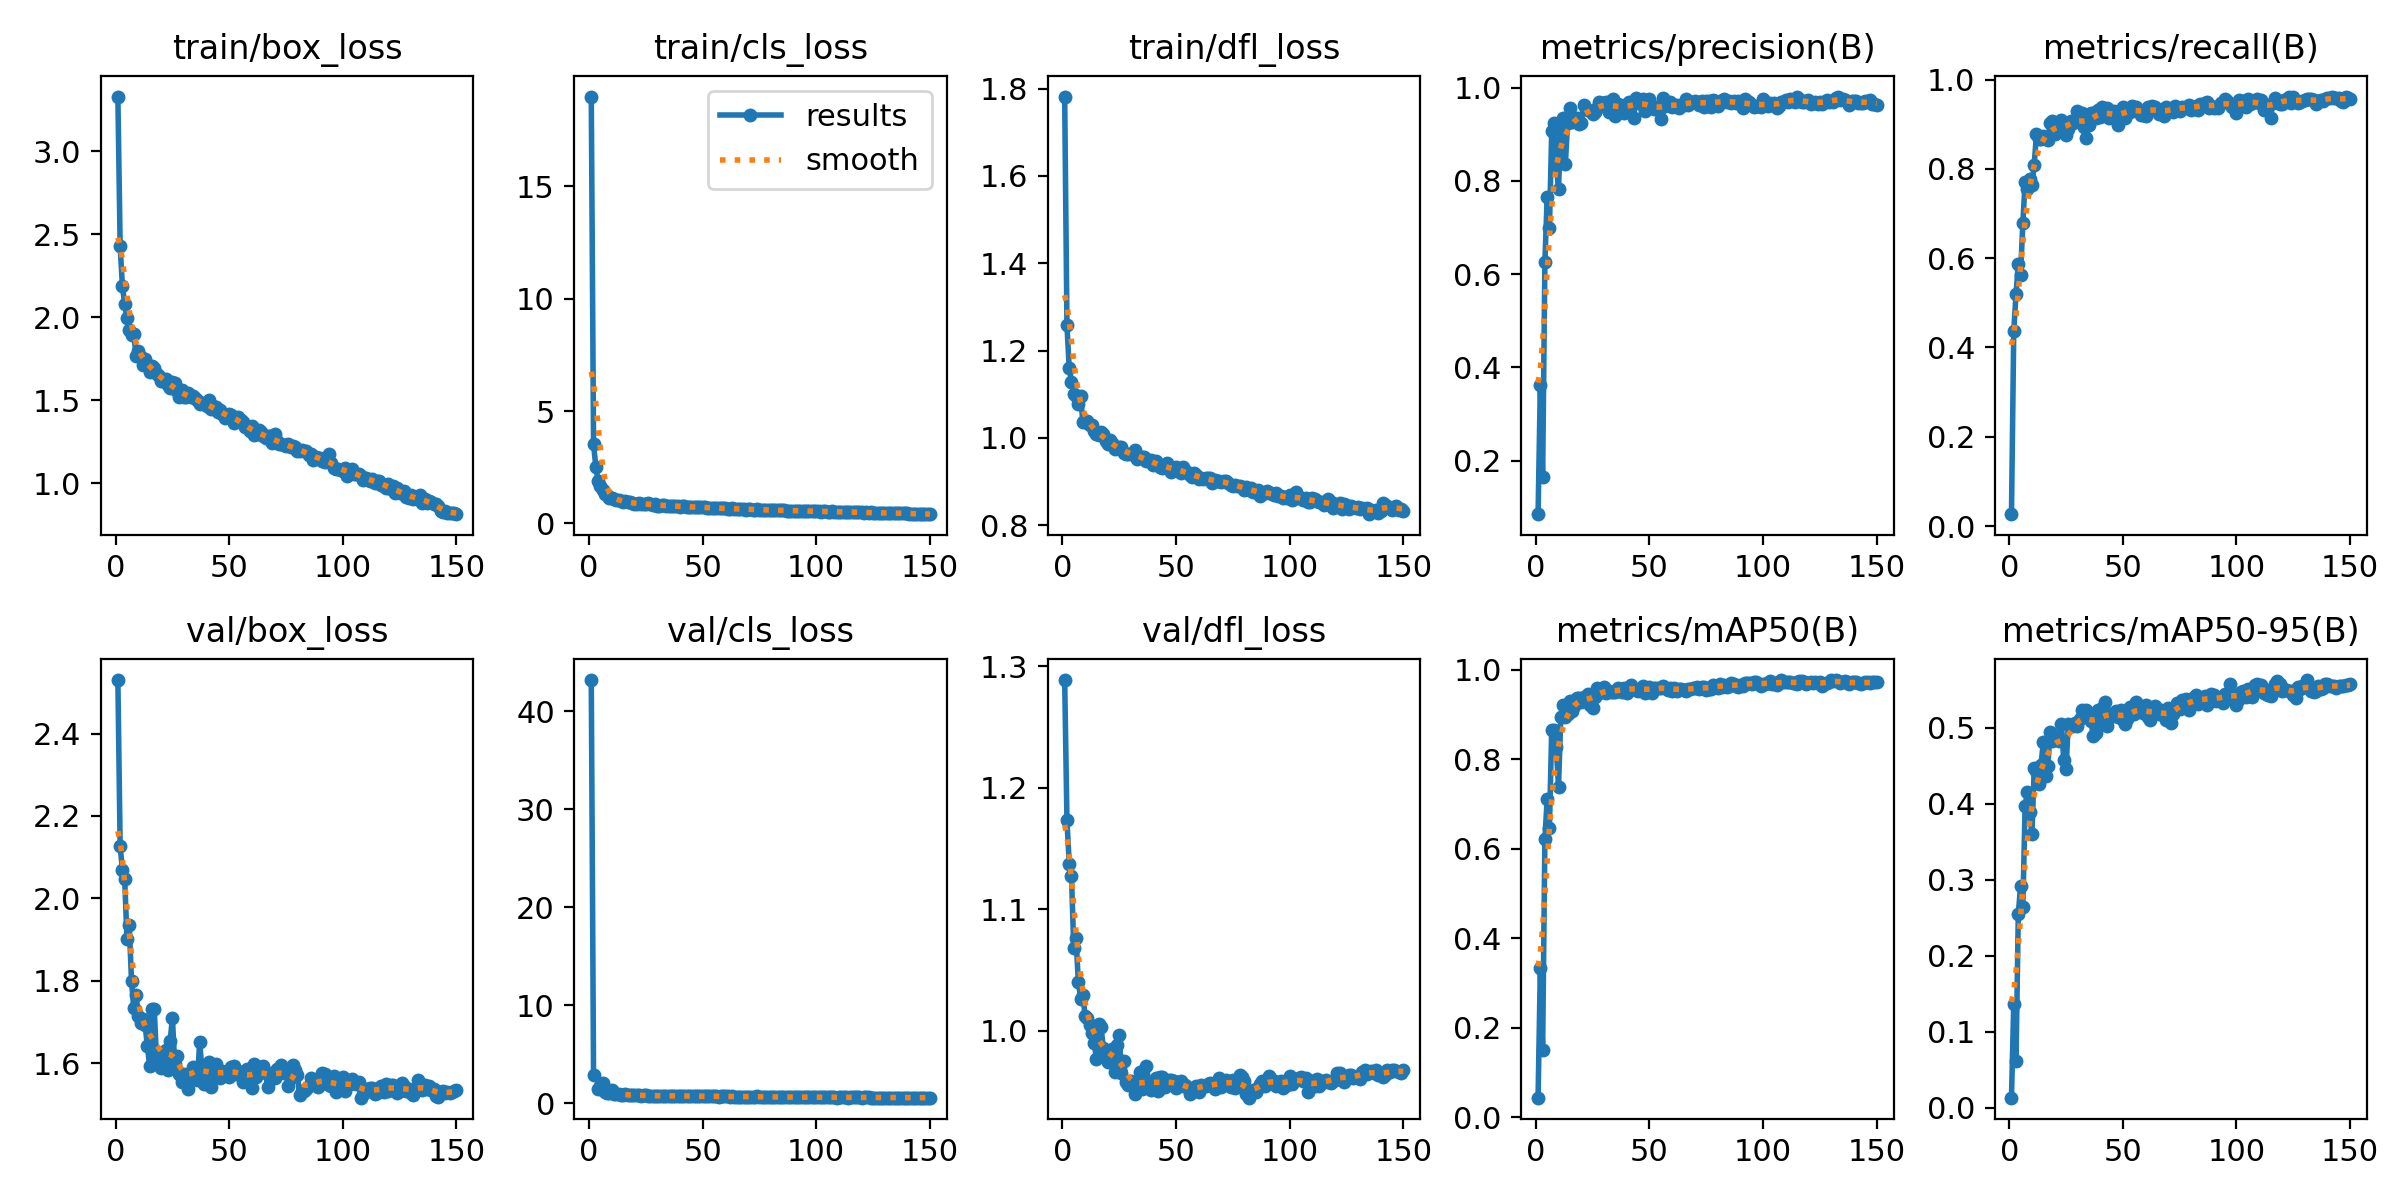

Values plotted in this chart, from the file beside it:
epoch, train/box_loss, train/cls_loss, train/dfl_loss, metrics/precision(B), metrics/recall(B), metrics/mAP50(B), metrics/mAP50-95(B), val/box_loss, val/cls_loss, val/dfl_loss, lr/pg0, lr/pg1, lr/pg2
1, 3.33, 19, 1.782, 0.08533, 0.02654, 0.04352, 0.01294, 2.53, 43.18, 1.289, 0.0003238, 0.0003238, 0.0003238
2, 2.43, 3.529, 1.258, 0.3625, 0.4362, 0.3327, 0.1362, 2.126, 2.877, 1.173, 0.0006528, 0.0006528, 0.0006528
3, 2.186, 2.524, 1.16, 0.1643, 0.5191, 0.1503, 0.06078, 2.07, inf, 1.138, 0.0009774, 0.0009774, 0.0009774
4, 2.082, 1.894, 1.129, 0.6264, 0.5879, 0.6215, 0.2544, 2.047, 1.5, 1.127, 0.0009802, 0.0009802, 0.0009802
5, 1.995, 1.654, 1.1, 0.7646, 0.5631, 0.7101, 0.2915, 1.902, 1.752, 1.068, 0.0009802, 0.0009802, 0.0009802
6, 1.923, 1.493, 1.097, 0.6992, 0.678, 0.6469, 0.264, 1.936, 2.031, 1.076, 0.0009736, 0.0009736, 0.0009736
7, 1.894, 1.33, 1.078, 0.9061, 0.7706, 0.8657, 0.3967, 1.8, 1.131, 1.041, 0.000967, 0.000967, 0.000967
8, 1.9, 1.259, 1.095, 0.9246, 0.7554, 0.8643, 0.4153, 1.734, 1.101, 1.027, 0.0009604, 0.0009604, 0.0009604
9, 1.77, 1.124, 1.037, 0.8339, 0.7771, 0.8262, 0.3888, 1.766, 1.102, 1.03, 0.0009538, 0.0009538, 0.0009538
10, 1.797, 1.11, 1.036, 0.7835, 0.7638, 0.7379, 0.3595, 1.714, 1.357, 1.012, 0.0009472, 0.0009472, 0.0009472
11, 1.762, 1.107, 1.039, 0.9213, 0.8092, 0.894, 0.4464, 1.698, 0.9862, 1.01, 0.0009406, 0.0009406, 0.0009406
12, 1.711, 1.052, 1.029, 0.9346, 0.878, 0.921, 0.4434, 1.706, 0.9168, 1.004, 0.000934, 0.000934, 0.000934
13, 1.752, 1.039, 1.029, 0.836, 0.8657, 0.8947, 0.4253, 1.693, 1.003, 0.9986, 0.0009274, 0.0009274, 0.0009274
14, 1.716, 1.009, 1.015, 0.9242, 0.8665, 0.9004, 0.4513, 1.641, 0.904, 0.9896, 0.0009208, 0.0009208, 0.0009208
15, 1.672, 0.9705, 1.008, 0.9557, 0.8726, 0.9294, 0.4805, 1.593, 0.8524, 0.9771, 0.0009142, 0.0009142, 0.0009142
16, 1.706, 0.9767, 1.006, 0.927, 0.8662, 0.9071, 0.4365, 1.731, 0.9233, 1.006, 0.0009076, 0.0009076, 0.0009076
17, 1.696, 0.9484, 1.014, 0.9303, 0.8646, 0.9189, 0.4492, 1.733, 0.8701, 1.003, 0.000901, 0.000901, 0.000901
18, 1.661, 0.934, 1.01, 0.9353, 0.9028, 0.9361, 0.495, 1.611, 0.8276, 0.9859, 0.0008944, 0.0008944, 0.0008944
19, 1.648, 0.8937, 0.9923, 0.9216, 0.9064, 0.9359, 0.4819, 1.625, 0.8177, 0.9777, 0.0008878, 0.0008878, 0.0008878
20, 1.619, 0.8752, 0.9868, 0.9246, 0.8776, 0.9264, 0.4896, 1.588, 0.821, 0.9746, 0.0008812, 0.0008812, 0.0008812
21, 1.614, 0.8668, 0.9957, 0.9635, 0.8968, 0.9394, 0.4878, 1.592, 0.8123, 0.9748, 0.0008746, 0.0008746, 0.0008746
22, 1.627, 0.896, 0.9873, 0.9542, 0.9026, 0.9364, 0.4828, 1.633, 0.8569, 0.9853, 0.000868, 0.000868, 0.000868
23, 1.592, 0.8742, 0.9748, 0.9512, 0.9095, 0.945, 0.5043, 1.584, 0.7984, 0.9658, 0.0008614, 0.0008614, 0.0008614
24, 1.575, 0.87, 0.9759, 0.9494, 0.8814, 0.9206, 0.4571, 1.654, 0.8514, 0.9881, 0.0008548, 0.0008548, 0.0008548
25, 1.608, 0.8699, 0.9788, 0.9431, 0.8766, 0.9143, 0.4454, 1.711, 0.8466, 0.9967, 0.0008482, 0.0008482, 0.0008482
26, 1.602, 0.8878, 0.98, 0.9485, 0.8892, 0.9396, 0.5051, 1.599, 0.797, 0.9652, 0.0008416, 0.0008416, 0.0008416
27, 1.559, 0.8664, 0.965, 0.9565, 0.9078, 0.9588, 0.5041, 1.619, 0.7875, 0.9751, 0.000835, 0.000835, 0.000835
28, 1.518, 0.8028, 0.9641, 0.9694, 0.9022, 0.9472, 0.5027, 1.574, 0.7806, 0.9583, 0.0008284, 0.0008284, 0.0008284
29, 1.56, 0.8441, 0.9626, 0.9677, 0.9103, 0.9521, 0.5057, 1.556, 0.7744, 0.9558, 0.0008218, 0.0008218, 0.0008218
30, 1.519, 0.7949, 0.9627, 0.9665, 0.9288, 0.9608, 0.5019, 1.573, 0.7449, 0.9586, 0.0008152, 0.0008152, 0.0008152
31, 1.518, 0.7914, 0.9632, 0.9683, 0.9083, 0.9477, 0.5121, 1.567, 0.7427, 0.9571, 0.0008086, 0.0008086, 0.0008086
32, 1.547, 0.8142, 0.9728, 0.9482, 0.9259, 0.952, 0.524, 1.539, 0.757, 0.9478, 0.000802, 0.000802, 0.000802
33, 1.52, 0.8102, 0.9509, 0.971, 0.8927, 0.9497, 0.5174, 1.569, 0.7977, 0.9542, 0.0007954, 0.0007954, 0.0007954
34, 1.523, 0.7797, 0.9554, 0.9756, 0.8701, 0.9501, 0.5227, 1.591, 0.7835, 0.9661, 0.0007888, 0.0007888, 0.0007888
35, 1.516, 0.7925, 0.9561, 0.9384, 0.8978, 0.9488, 0.5148, 1.585, 0.7896, 0.9519, 0.0007822, 0.0007822, 0.0007822
36, 1.504, 0.7836, 0.9573, 0.9651, 0.9255, 0.958, 0.5085, 1.56, 0.781, 0.9527, 0.0007756, 0.0007756, 0.0007756
37, 1.48, 0.7832, 0.9477, 0.958, 0.9248, 0.9564, 0.4885, 1.652, 0.7673, 0.9708, 0.000769, 0.000769, 0.000769
38, 1.483, 0.7604, 0.9468, 0.9616, 0.9143, 0.9488, 0.4936, 1.584, 0.7505, 0.9568, 0.0007624, 0.0007624, 0.0007624
39, 1.476, 0.7634, 0.9485, 0.9459, 0.9307, 0.9595, 0.5231, 1.551, 0.7197, 0.9514, 0.0007558, 0.0007558, 0.0007558
40, 1.466, 0.7523, 0.9374, 0.9641, 0.9157, 0.9481, 0.5089, 1.566, 0.7558, 0.9571, 0.0007492, 0.0007492, 0.0007492
41, 1.5, 0.7574, 0.9468, 0.9697, 0.9391, 0.9599, 0.5259, 1.604, 0.7671, 0.9614, 0.0007426, 0.0007426, 0.0007426
42, 1.446, 0.7528, 0.9382, 0.9668, 0.9236, 0.9658, 0.5339, 1.544, 0.7303, 0.9504, 0.000736, 0.000736, 0.000736
43, 1.463, 0.741, 0.934, 0.9357, 0.9361, 0.9568, 0.5021, 1.585, 0.7528, 0.9621, 0.0007294, 0.0007294, 0.0007294
44, 1.462, 0.7493, 0.9309, 0.9775, 0.9147, 0.9542, 0.5123, 1.599, 0.7728, 0.9623, 0.0007228, 0.0007228, 0.0007228
45, 1.428, 0.7359, 0.9366, 0.9668, 0.9189, 0.9515, 0.5183, 1.575, 0.7655, 0.9536, 0.0007162, 0.0007162, 0.0007162
46, 1.44, 0.7308, 0.9433, 0.9744, 0.9296, 0.9576, 0.5198, 1.565, 0.7324, 0.9564, 0.0007096, 0.0007096, 0.0007096
47, 1.417, 0.7218, 0.9318, 0.976, 0.922, 0.9626, 0.5217, 1.581, 0.7252, 0.9591, 0.000703, 0.000703, 0.000703
48, 1.392, 0.7086, 0.9216, 0.9493, 0.8979, 0.9481, 0.5144, 1.574, 0.7301, 0.9596, 0.0006964, 0.0006964, 0.0006964
49, 1.414, 0.7262, 0.9259, 0.962, 0.9249, 0.9562, 0.5235, 1.577, 0.7532, 0.9586, 0.0006898, 0.0006898, 0.0006898
50, 1.418, 0.7178, 0.9335, 0.9754, 0.9392, 0.9611, 0.5098, 1.567, 0.7159, 0.9529, 0.0006832, 0.0006832, 0.0006832
51, 1.412, 0.7103, 0.9235, 0.961, 0.9132, 0.9472, 0.5049, 1.592, 0.7395, 0.9579, 0.0006766, 0.0006766, 0.0006766
52, 1.364, 0.6803, 0.9191, 0.9538, 0.9295, 0.958, 0.5114, 1.594, 0.7039, 0.9589, 0.00067, 0.00067, 0.00067
53, 1.383, 0.6927, 0.9334, 0.9581, 0.9279, 0.9587, 0.5267, 1.575, 0.7311, 0.9549, 0.0006634, 0.0006634, 0.0006634
54, 1.402, 0.6994, 0.9243, 0.9526, 0.9415, 0.9593, 0.5183, 1.583, 0.7306, 0.9558, 0.0006568, 0.0006568, 0.0006568
55, 1.381, 0.6884, 0.9218, 0.933, 0.9351, 0.9595, 0.5182, 1.578, 0.7298, 0.9538, 0.0006502, 0.0006502, 0.0006502
56, 1.369, 0.6799, 0.9142, 0.9768, 0.9385, 0.9638, 0.5338, 1.554, 0.7156, 0.9478, 0.0006436, 0.0006436, 0.0006436
57, 1.338, 0.6712, 0.9108, 0.9617, 0.9285, 0.9594, 0.5264, 1.576, 0.6998, 0.952, 0.000637, 0.000637, 0.000637
58, 1.339, 0.6747, 0.9193, 0.9671, 0.9207, 0.9544, 0.5245, 1.585, 0.7147, 0.9524, 0.0006304, 0.0006304, 0.0006304
59, 1.313, 0.6734, 0.9157, 0.9688, 0.9209, 0.9596, 0.5195, 1.56, 0.7318, 0.9542, 0.0006238, 0.0006238, 0.0006238
60, 1.345, 0.6777, 0.9052, 0.9581, 0.9189, 0.9525, 0.5298, 1.541, 0.7047, 0.9499, 0.0006172, 0.0006172, 0.0006172
... 90 more rows
